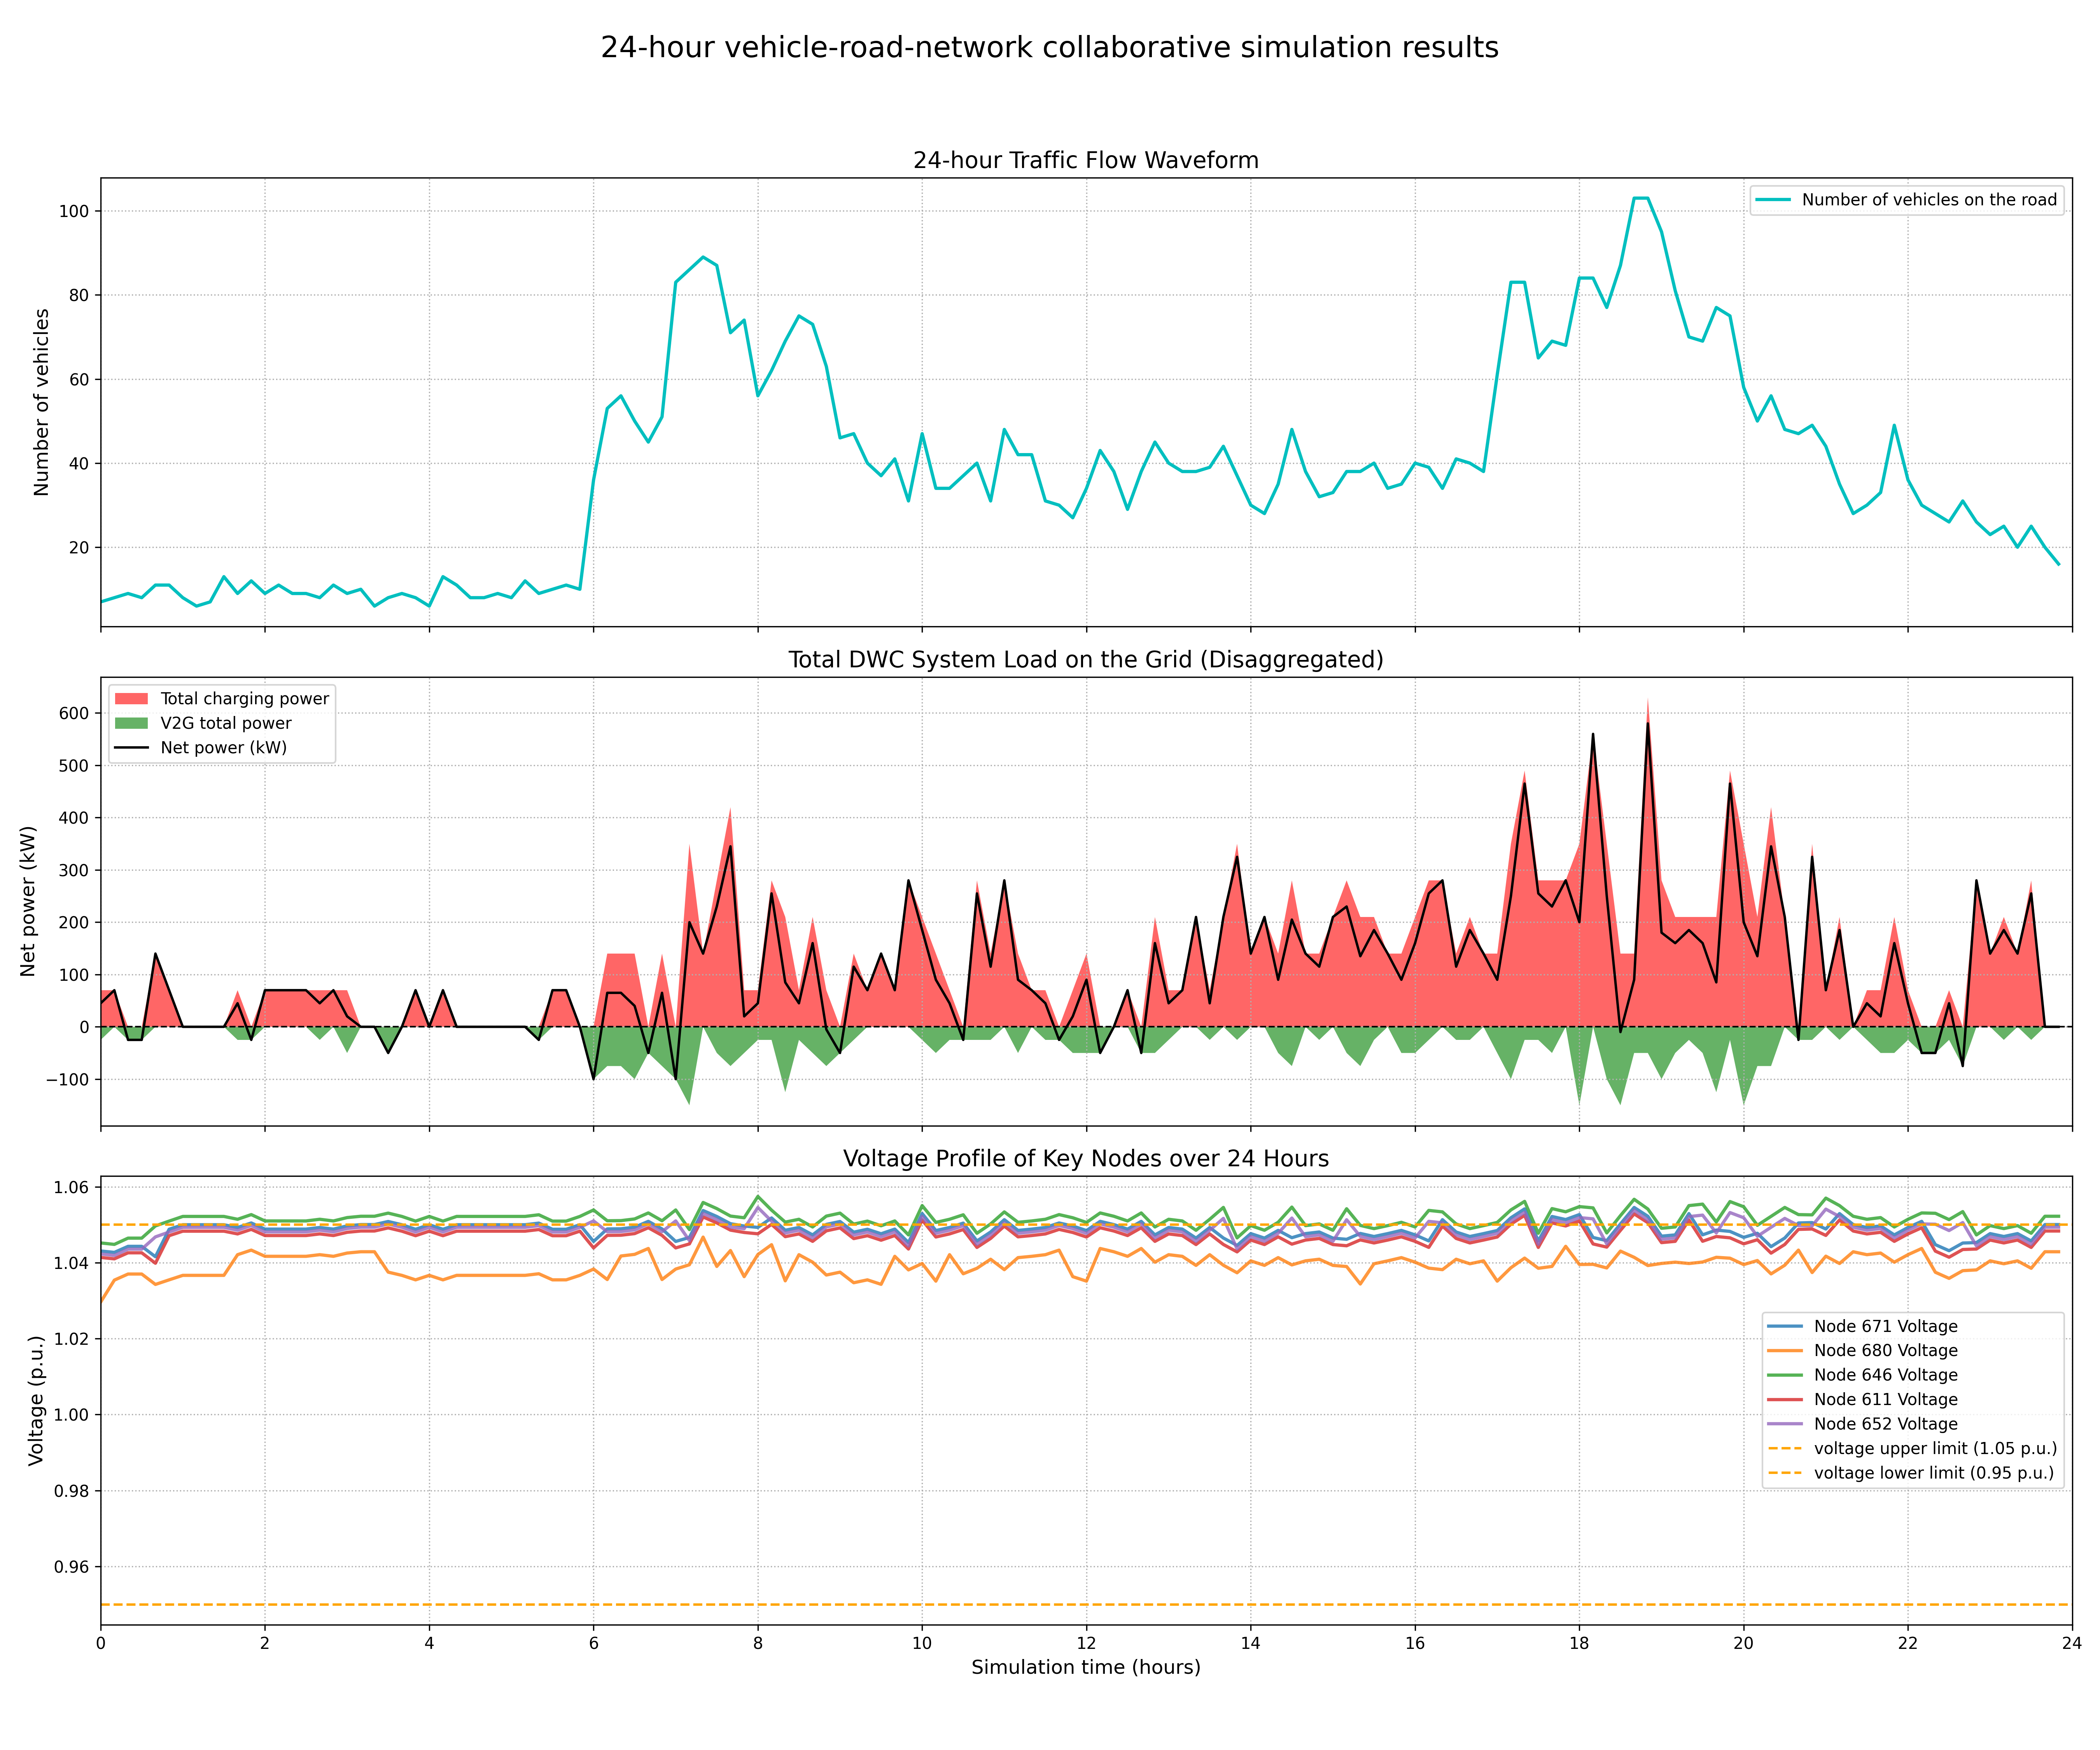

Values plotted in this chart, from the file beside it:
time_sec, traffic_flow_count, net_load_kw, charging_load_kw, discharging_load_kw, v_sourcebus, v_650, v_632, v_633, v_634, v_645, v_646, v_671, v_684, v_652, v_611, v_680, v_675, time_hour
0, 7, 45.0, 70.0, 25.0, 0.9999, 0.9999, 0.9999, 0.9762, 0.9785, 0.9842, 1.045, 1.043, 1.032, 1.042, 1.041, 1.03, 1.042, 0.0
600, 8, 70.0, 70.0, 0.0, 0.9999, 0.9999, 0.9999, 0.9759, 0.9783, 0.9839, 1.045, 1.043, 1.038, 1.042, 1.041, 1.035, 1.042, 0.1667
1200, 9, -25.0, 0.0, 25.0, 0.9999, 0.9999, 0.9999, 0.977, 0.9794, 0.9851, 1.046, 1.044, 1.039, 1.044, 1.043, 1.037, 1.044, 0.3333
1800, 8, -25.0, 0.0, 25.0, 0.9999, 0.9999, 0.9999, 0.977, 0.9794, 0.9851, 1.046, 1.044, 1.039, 1.044, 1.043, 1.037, 1.044, 0.5
2400, 11, 140.0, 140.0, 0.0, 0.9999, 0.9999, 0.9999, 0.9751, 0.9774, 0.9831, 1.05, 1.042, 1.037, 1.047, 1.04, 1.034, 1.047, 0.6667
3000, 11, 70.0, 70.0, 0.0, 0.9999, 0.9999, 0.9999, 0.976, 0.9783, 0.984, 1.051, 1.049, 1.038, 1.048, 1.047, 1.035, 1.048, 0.8333
3600, 8, 0.0, 0.0, 0.0, 0.9999, 0.9999, 0.9999, 0.9768, 0.9791, 0.9848, 1.052, 1.05, 1.039, 1.049, 1.048, 1.037, 1.049, 1.0
4200, 6, 0.0, 0.0, 0.0, 0.9999, 0.9999, 0.9999, 0.9768, 0.9791, 0.9848, 1.052, 1.05, 1.039, 1.049, 1.048, 1.037, 1.049, 1.167
4800, 7, 0.0, 0.0, 0.0, 0.9999, 0.9999, 0.9999, 0.9768, 0.9791, 0.9848, 1.052, 1.05, 1.039, 1.049, 1.048, 1.037, 1.049, 1.333
5400, 13, 0.0, 0.0, 0.0, 0.9999, 0.9999, 0.9999, 0.9768, 0.9791, 0.9848, 1.052, 1.05, 1.039, 1.049, 1.048, 1.037, 1.049, 1.5
6000, 9, 45.0, 70.0, 25.0, 0.9999, 0.9999, 0.9999, 0.9763, 0.9786, 0.9844, 1.051, 1.049, 1.044, 1.049, 1.048, 1.042, 1.049, 1.667
6600, 12, -25.0, 0.0, 25.0, 0.9999, 0.9999, 0.9999, 0.9772, 0.9794, 0.9852, 1.053, 1.05, 1.046, 1.05, 1.049, 1.043, 1.05, 1.833
7200, 9, 70.0, 70.0, 0.0, 0.9999, 0.9999, 0.9999, 0.976, 0.9783, 0.9841, 1.051, 1.049, 1.044, 1.048, 1.047, 1.042, 1.048, 2.0
7800, 11, 70.0, 70.0, 0.0, 0.9999, 0.9999, 0.9999, 0.976, 0.9783, 0.9841, 1.051, 1.049, 1.044, 1.048, 1.047, 1.042, 1.048, 2.167
8400, 9, 70.0, 70.0, 0.0, 0.9999, 0.9999, 0.9999, 0.976, 0.9783, 0.9841, 1.051, 1.049, 1.044, 1.048, 1.047, 1.042, 1.048, 2.333
9000, 9, 70.0, 70.0, 0.0, 0.9999, 0.9999, 0.9999, 0.976, 0.9783, 0.9841, 1.051, 1.049, 1.044, 1.048, 1.047, 1.042, 1.048, 2.5
9600, 8, 45.0, 70.0, 25.0, 0.9999, 0.9999, 0.9999, 0.9763, 0.9786, 0.9844, 1.051, 1.049, 1.044, 1.049, 1.048, 1.042, 1.049, 2.667
10200, 11, 70.0, 70.0, 0.0, 0.9999, 0.9999, 0.9999, 0.976, 0.9783, 0.9841, 1.051, 1.049, 1.044, 1.048, 1.047, 1.042, 1.048, 2.833
10800, 9, 20.0, 70.0, 50.0, 0.9999, 0.9999, 0.9999, 0.9766, 0.9789, 0.9847, 1.052, 1.05, 1.045, 1.049, 1.048, 1.043, 1.049, 3.0
11400, 10, 0.0, 0.0, 0.0, 0.9999, 0.9999, 0.9999, 0.9769, 0.9791, 0.9849, 1.052, 1.05, 1.045, 1.049, 1.048, 1.043, 1.049, 3.167
12000, 6, 0.0, 0.0, 0.0, 0.9999, 0.9999, 0.9999, 0.9769, 0.9791, 0.9849, 1.052, 1.05, 1.045, 1.049, 1.048, 1.043, 1.049, 3.333
12600, 8, -50.0, 0.0, 50.0, 0.9999, 0.9999, 0.9999, 0.9774, 0.9797, 0.9854, 1.053, 1.051, 1.04, 1.05, 1.049, 1.038, 1.05, 3.5
13200, 9, 0.0, 0.0, 0.0, 0.9999, 0.9999, 0.9999, 0.9768, 0.9791, 0.9848, 1.052, 1.05, 1.039, 1.049, 1.048, 1.037, 1.049, 3.667
13800, 8, 70.0, 70.0, 0.0, 0.9999, 0.9999, 0.9999, 0.976, 0.9783, 0.984, 1.051, 1.049, 1.038, 1.048, 1.047, 1.035, 1.048, 3.833
14400, 6, 0.0, 0.0, 0.0, 0.9999, 0.9999, 0.9999, 0.9768, 0.9791, 0.9848, 1.052, 1.05, 1.039, 1.049, 1.048, 1.037, 1.049, 4.0
15000, 13, 70.0, 70.0, 0.0, 0.9999, 0.9999, 0.9999, 0.976, 0.9783, 0.984, 1.051, 1.049, 1.038, 1.048, 1.047, 1.035, 1.048, 4.167
15600, 11, 0.0, 0.0, 0.0, 0.9999, 0.9999, 0.9999, 0.9768, 0.9791, 0.9848, 1.052, 1.05, 1.039, 1.049, 1.048, 1.037, 1.049, 4.333
16200, 8, 0.0, 0.0, 0.0, 0.9999, 0.9999, 0.9999, 0.9768, 0.9791, 0.9848, 1.052, 1.05, 1.039, 1.049, 1.048, 1.037, 1.049, 4.5
16800, 8, 0.0, 0.0, 0.0, 0.9999, 0.9999, 0.9999, 0.9768, 0.9791, 0.9848, 1.052, 1.05, 1.039, 1.049, 1.048, 1.037, 1.049, 4.667
17400, 9, 0.0, 0.0, 0.0, 0.9999, 0.9999, 0.9999, 0.9768, 0.9791, 0.9848, 1.052, 1.05, 1.039, 1.049, 1.048, 1.037, 1.049, 4.833
18000, 8, 0.0, 0.0, 0.0, 0.9999, 0.9999, 0.9999, 0.9768, 0.9791, 0.9848, 1.052, 1.05, 1.039, 1.049, 1.048, 1.037, 1.049, 5.0
18600, 12, 0.0, 0.0, 0.0, 0.9999, 0.9999, 0.9999, 0.9768, 0.9791, 0.9848, 1.052, 1.05, 1.039, 1.049, 1.048, 1.037, 1.049, 5.167
19200, 9, -25.0, 0.0, 25.0, 0.9999, 0.9999, 0.9999, 0.9771, 0.9794, 0.9851, 1.053, 1.05, 1.039, 1.05, 1.049, 1.037, 1.05, 5.333
19800, 10, 70.0, 70.0, 0.0, 0.9999, 0.9999, 0.9999, 0.976, 0.9783, 0.984, 1.051, 1.049, 1.038, 1.048, 1.047, 1.035, 1.048, 5.5
20400, 11, 70.0, 70.0, 0.0, 0.9999, 0.9999, 0.9999, 0.976, 0.9783, 0.984, 1.051, 1.049, 1.038, 1.048, 1.047, 1.035, 1.048, 5.667
21000, 10, 0.0, 0.0, 0.0, 0.9999, 0.9999, 0.9999, 0.9768, 0.9791, 0.9848, 1.052, 1.05, 1.039, 1.049, 1.048, 1.037, 1.049, 5.833
21600, 36, -100.0, 0.0, 100.0, 0.9999, 0.9999, 0.9999, 0.978, 0.9803, 0.986, 1.054, 1.046, 1.041, 1.051, 1.044, 1.038, 1.051, 6.0
22200, 53, 65.0, 140.0, 75.0, 0.9999, 0.9999, 0.9999, 0.976, 0.9783, 0.9841, 1.051, 1.049, 1.038, 1.048, 1.047, 1.036, 1.048, 6.167
22800, 56, 65.0, 140.0, 75.0, 0.9999, 0.9999, 0.9999, 0.9761, 0.9784, 0.9841, 1.051, 1.049, 1.044, 1.048, 1.047, 1.042, 1.048, 6.333
23400, 50, 40.0, 140.0, 100.0, 0.9999, 0.9999, 0.9999, 0.9764, 0.9787, 0.9844, 1.052, 1.049, 1.044, 1.049, 1.048, 1.042, 1.049, 6.5
24000, 45, -50.0, 0.0, 50.0, 0.9999, 0.9999, 0.9999, 0.9775, 0.9797, 0.9855, 1.053, 1.051, 1.046, 1.05, 1.049, 1.044, 1.05, 6.667
24600, 51, 65.0, 140.0, 75.0, 0.9999, 0.9999, 0.9999, 0.976, 0.9783, 0.9841, 1.051, 1.049, 1.038, 1.048, 1.047, 1.036, 1.048, 6.833
25200, 83, -100.0, 0.0, 100.0, 0.9999, 0.9999, 0.9999, 0.978, 0.9803, 0.986, 1.054, 1.046, 1.041, 1.051, 1.044, 1.038, 1.051, 7.0
25800, 86, 200.0, 350.0, 150.0, 0.9999, 0.9999, 0.9999, 0.9744, 0.9768, 0.9825, 1.049, 1.047, 1.042, 1.046, 1.045, 1.039, 1.046, 7.167
26400, 89, 140.0, 140.0, 0.0, 0.9999, 0.9999, 0.9999, 0.9752, 0.9775, 0.9833, 1.056, 1.054, 1.049, 1.053, 1.052, 1.047, 1.053, 7.333
27000, 87, 230.0, 280.0, 50.0, 0.9999, 0.9999, 0.9999, 0.9741, 0.9764, 0.9822, 1.054, 1.052, 1.041, 1.051, 1.05, 1.039, 1.051, 7.5
27600, 71, 345.0, 420.0, 75.0, 0.9999, 0.9999, 0.9999, 0.9727, 0.9751, 0.9808, 1.052, 1.05, 1.045, 1.049, 1.049, 1.043, 1.049, 7.667
28200, 74, 20.0, 70.0, 50.0, 0.9999, 0.9999, 0.9999, 0.9766, 0.9789, 0.9846, 1.052, 1.05, 1.039, 1.049, 1.048, 1.036, 1.049, 7.833
28800, 56, 45.0, 70.0, 25.0, 0.9999, 0.9999, 0.9999, 0.9763, 0.9786, 0.9844, 1.057, 1.049, 1.044, 1.055, 1.048, 1.042, 1.055, 8.0
29400, 62, 255.0, 280.0, 25.0, 0.9999, 0.9999, 0.9999, 0.9738, 0.9762, 0.9819, 1.054, 1.052, 1.047, 1.051, 1.05, 1.045, 1.051, 8.167
30000, 69, 85.0, 210.0, 125.0, 0.9999, 0.9999, 0.9999, 0.9758, 0.9781, 0.9838, 1.051, 1.049, 1.037, 1.048, 1.047, 1.035, 1.048, 8.333
30600, 75, 45.0, 70.0, 25.0, 0.9999, 0.9999, 0.9999, 0.9763, 0.9786, 0.9844, 1.051, 1.049, 1.044, 1.049, 1.048, 1.042, 1.049, 8.5
31200, 73, 160.0, 210.0, 50.0, 0.9999, 0.9999, 0.9999, 0.9749, 0.9772, 0.983, 1.049, 1.047, 1.042, 1.047, 1.046, 1.04, 1.047, 8.667
31800, 63, -5.0, 70.0, 75.0, 0.9999, 0.9999, 0.9999, 0.9769, 0.9792, 0.9849, 1.052, 1.05, 1.039, 1.049, 1.048, 1.037, 1.049, 8.833
32400, 46, -50.0, 0.0, 50.0, 0.9999, 0.9999, 0.9999, 0.9774, 0.9797, 0.9854, 1.053, 1.051, 1.04, 1.05, 1.049, 1.038, 1.05, 9.0
33000, 47, 115.0, 140.0, 25.0, 0.9999, 0.9999, 0.9999, 0.9754, 0.9778, 0.9835, 1.05, 1.048, 1.037, 1.047, 1.046, 1.035, 1.047, 9.167
33600, 40, 70.0, 70.0, 0.0, 0.9999, 0.9999, 0.9999, 0.976, 0.9783, 0.984, 1.051, 1.049, 1.038, 1.048, 1.047, 1.035, 1.048, 9.333
34200, 37, 140.0, 140.0, 0.0, 0.9999, 0.9999, 0.9999, 0.9751, 0.9775, 0.9832, 1.05, 1.048, 1.037, 1.047, 1.046, 1.034, 1.047, 9.5
34800, 41, 70.0, 70.0, 0.0, 0.9999, 0.9999, 0.9999, 0.976, 0.9783, 0.9841, 1.051, 1.049, 1.044, 1.048, 1.047, 1.042, 1.048, 9.667
35400, 31, 280.0, 280.0, 0.0, 0.9999, 0.9999, 0.9999, 0.9734, 0.9758, 0.9815, 1.047, 1.045, 1.04, 1.044, 1.044, 1.038, 1.044, 9.833
... 84 more rows
